Photos from the image-classification dataset "dataset" in the GitHub repository FezzMad/Computer-vision-project. Its 5 classes are: Gala apple, Golden apple, Granny Smith apple, honey crisp, Red Chief apple.

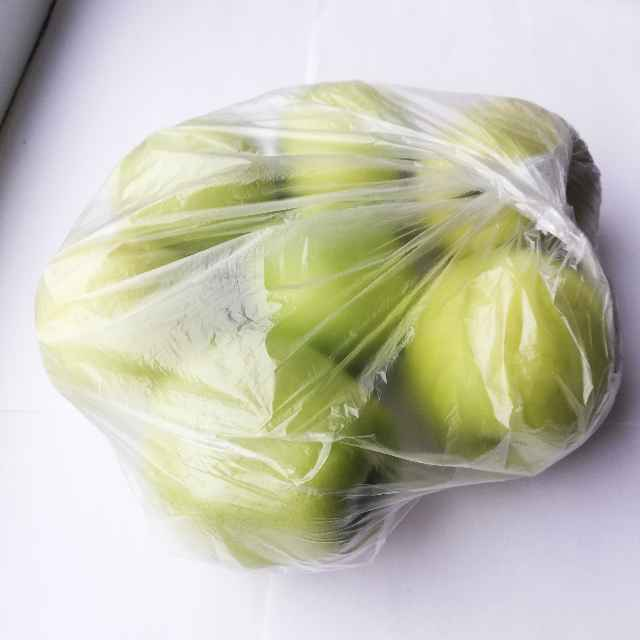
Label: Golden apple

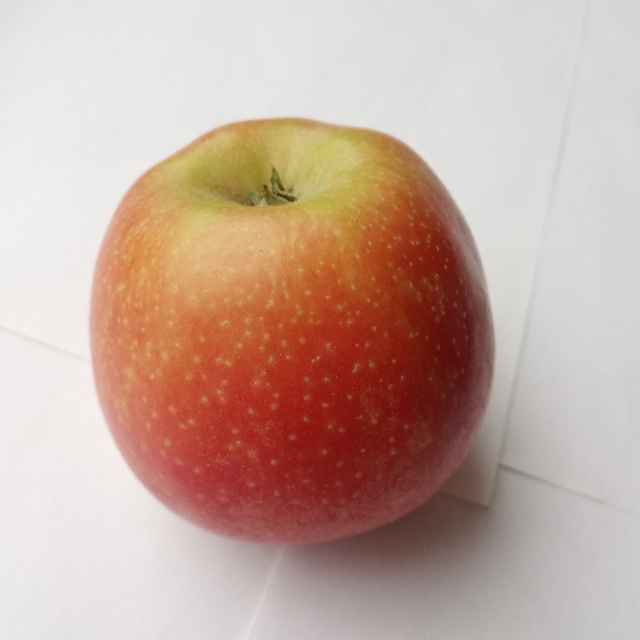
Label: Gala apple

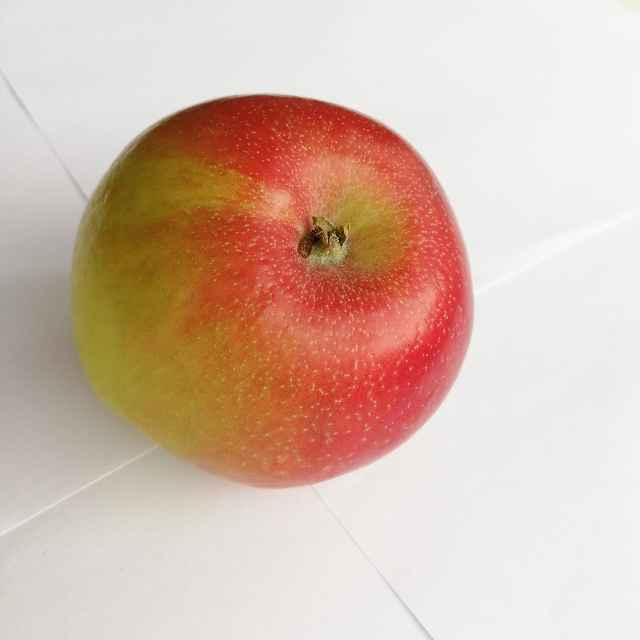
Label: honey crisp

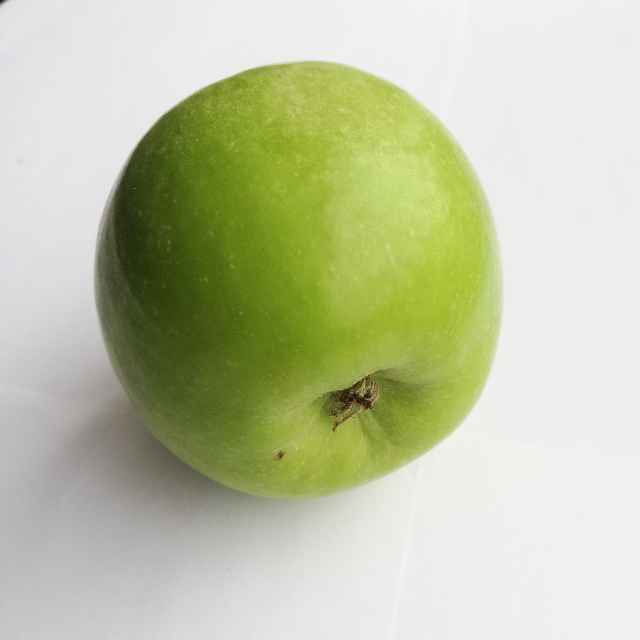
Label: Granny Smith apple

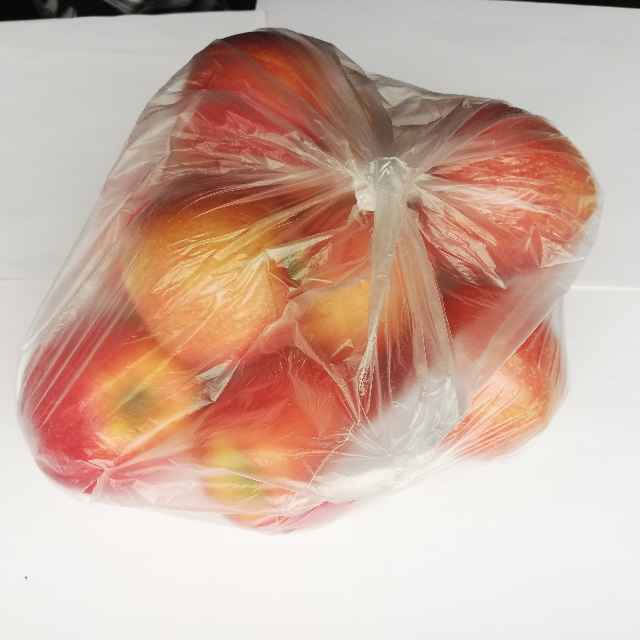
Label: Gala apple

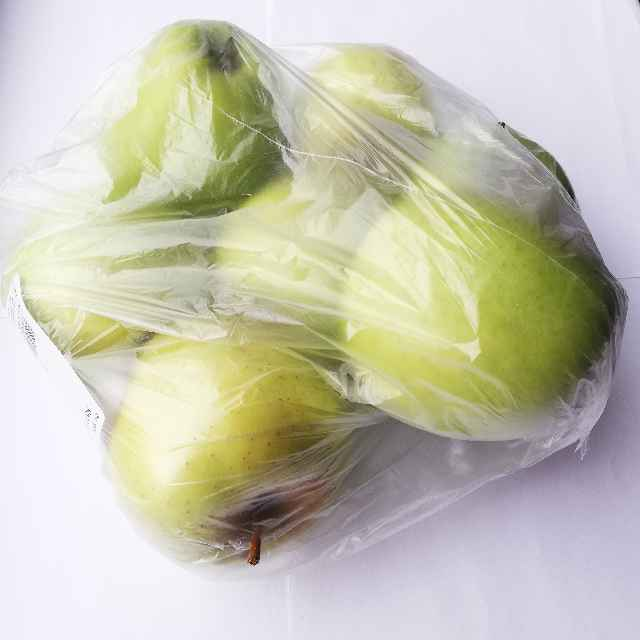
Label: Golden apple
